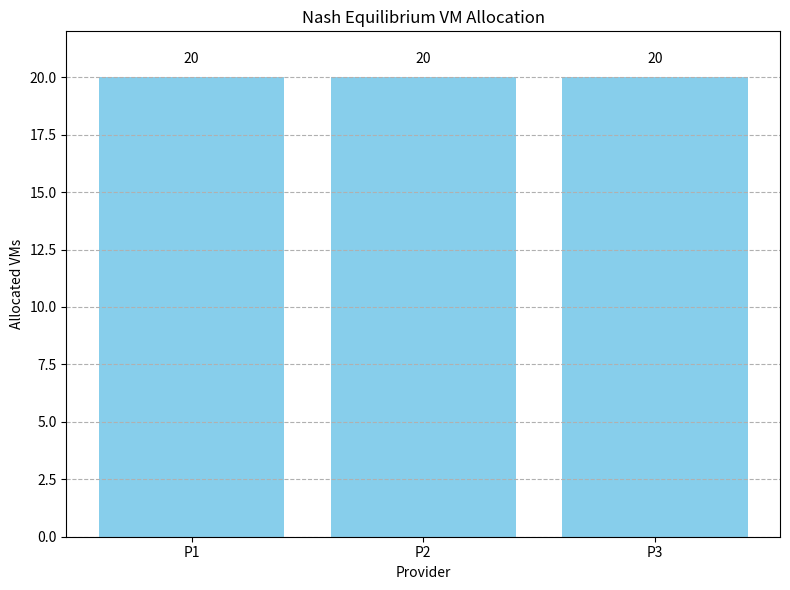
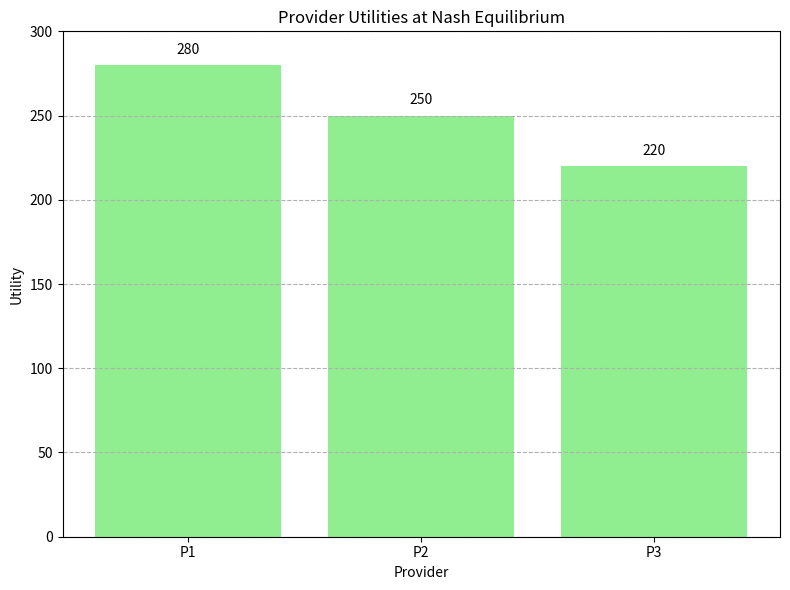
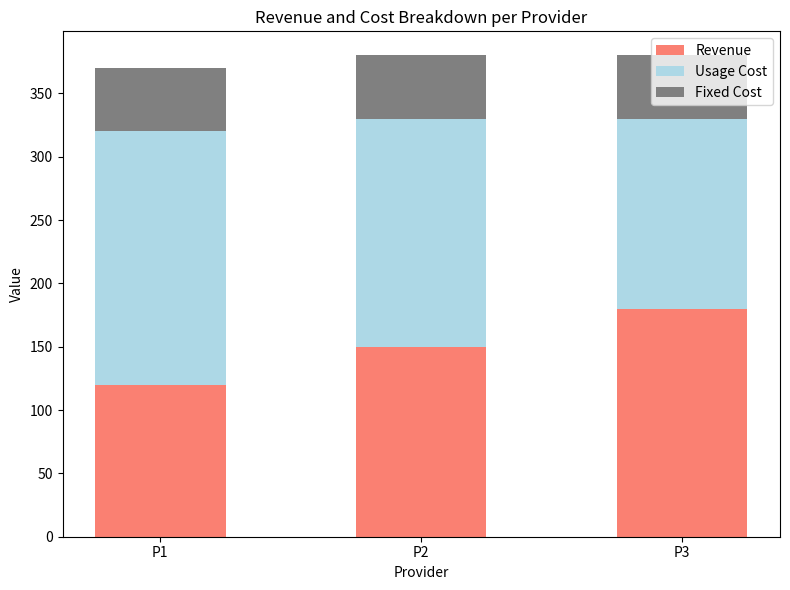
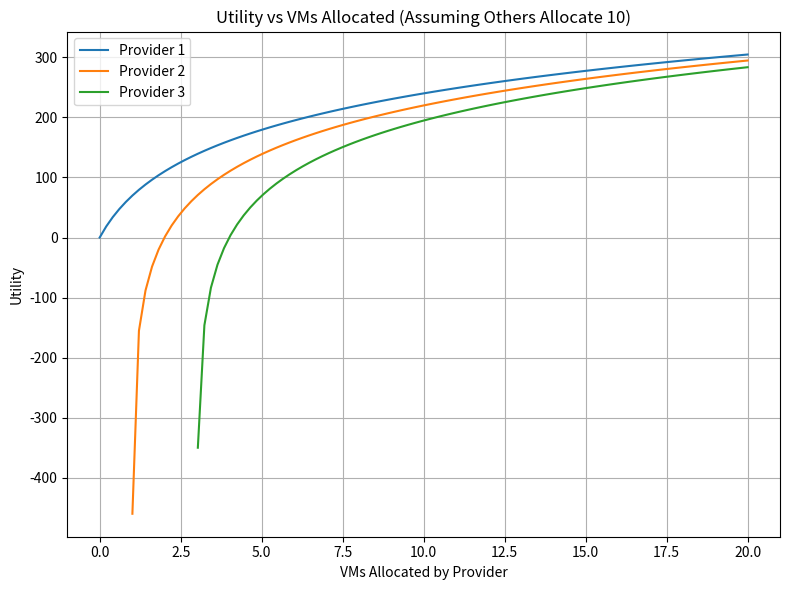
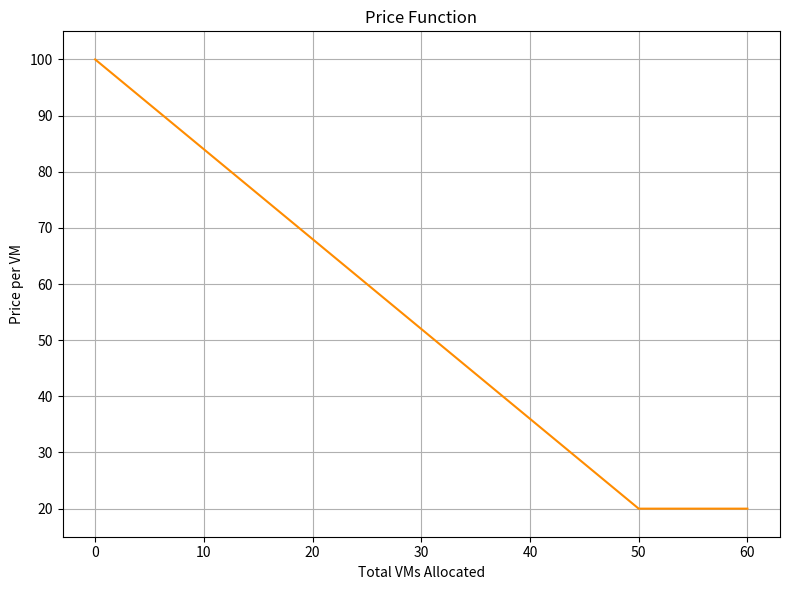

Reproduce these figures in Python, in order.
import numpy as np
import matplotlib.pyplot as plt

# --- Dependencies ---
# 1. numpy: For numerical operations (arrays, linspace, etc.)
#    Install: pip install numpy
# 2. matplotlib: For creating plots and graphs
#    Install: pip install matplotlib

# Ensure a 'figures' directory exists
import os
if not os.path.exists("figures"):
    os.makedirs("figures")

# Nash Equilibrium VM Allocation
vm_allocation = [20, 20, 20]  # Example allocation
labels = ['P1', 'P2', 'P3']

plt.figure(figsize=(8, 6))
plt.bar(labels, vm_allocation, color='skyblue')
plt.xlabel('Provider')
plt.ylabel('Allocated VMs')
plt.title('Nash Equilibrium VM Allocation')
plt.grid(axis='y', linestyle='--')
plt.ylim(0, 22)  # Adjust y-axis limit for better visualization

# Add allocation numbers on top of the bars
for i, value in enumerate(vm_allocation):
    plt.text(i, value + 0.5, str(value), ha='center', va='bottom')

plt.tight_layout()
plt.savefig('figures/Nash Equilibrium VM Allocation.png')
plt.close()

# Provider Utilities at Nash Equilibrium
utilities = [280, 250, 220]  # Example utilities
plt.figure(figsize=(8, 6))
plt.bar(labels, utilities, color='lightgreen')
plt.xlabel('Provider')
plt.ylabel('Utility')
plt.title('Provider Utilities at Nash Equilibrium')
plt.grid(axis='y', linestyle='--')
plt.ylim(0, 300)  # Adjust y-axis limit

# Add utility numbers on top of the bars
for i, value in enumerate(utilities):
    plt.text(i, value + 5, str(value), ha='center', va='bottom')

plt.tight_layout()
plt.savefig('figures/Provider Utilities at Nash Equilibrium.png')
plt.close()

# Revenue and Cost Breakdown per Provider (Example Data)
revenue = [120, 150, 180]
usage_cost = [200, 180, 150]
fixed_cost = [50, 50, 50]

plt.figure(figsize=(8, 6))

x = np.arange(len(labels))  # the label locations
width = 0.5  # the width of the bars

plt.bar(x, revenue, width, label='Revenue', color='salmon')
plt.bar(x, usage_cost, width, bottom=revenue, label='Usage Cost', color='lightblue')
plt.bar(x, fixed_cost, width, bottom=[i + j for i, j in zip(revenue, usage_cost)],
        label='Fixed Cost', color='gray')

plt.ylabel('Value')
plt.xlabel('Provider')
plt.title('Revenue and Cost Breakdown per Provider')
plt.xticks(x, labels)
plt.legend()
plt.tight_layout()

plt.savefig('figures/Revenue and Cost Breakdown per Provider.png')
plt.close()

# Utility vs VMs Allocated (Assuming Others Allocate 10)
def utility(x):
    return 100 * np.log(x + 1)

x = np.linspace(0, 20, 100)
plt.figure(figsize=(8, 6))
plt.plot(x, utility(x), label='Provider 1')
plt.plot(x, utility(x - 2), label='Provider 2')
plt.plot(x, utility(x - 4), label='Provider 3')

plt.xlabel('VMs Allocated by Provider')
plt.ylabel('Utility')
plt.title('Utility vs VMs Allocated (Assuming Others Allocate 10)')
plt.grid(True)
plt.legend()
plt.tight_layout()
plt.savefig('figures/Utility vs VMs Allocated (Assuming Others Allocate 10).png')
plt.close()

# Price Function
def price_function(vms):
    if vms < 50:
        return 100 - (vms * 1.6)  # Adjust slope for visual appeal
    else:
        return 20  # Example flat price after 50 VMs

vms_range = np.arange(0, 61)
prices = [price_function(vms) for vms in vms_range]

plt.figure(figsize=(8, 6))
plt.plot(vms_range, prices, color='darkorange')
plt.xlabel('Total VMs Allocated')
plt.ylabel('Price per VM')
plt.title('Price Function')
plt.grid(True)
plt.ylim(15, 105)
plt.tight_layout()
plt.savefig('figures/Price Function.png')
plt.close()

print("Graphs generated and saved in the 'figures' directory.")
